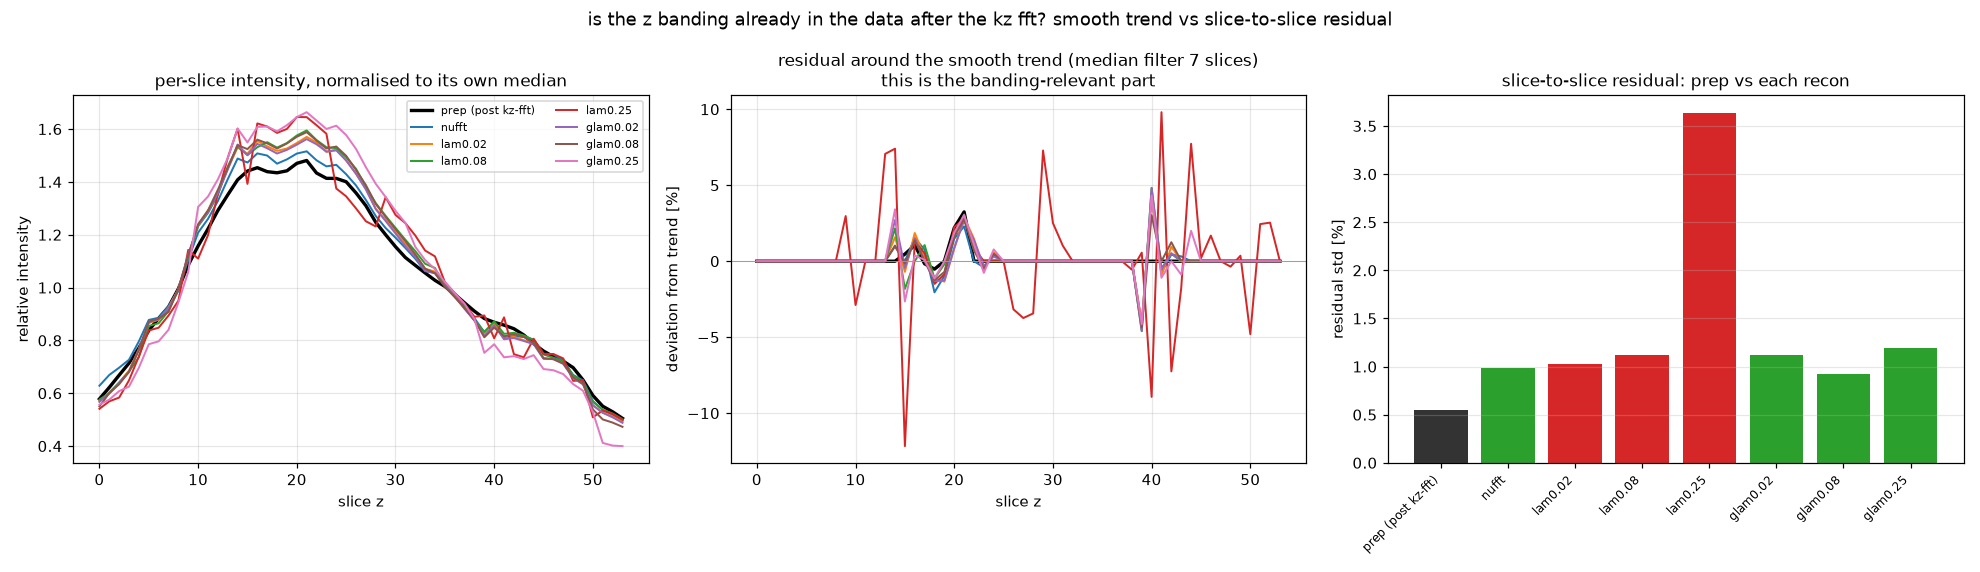

Values plotted in this chart, from the file beside it:
z, prep (post kz-fft), nufft, lam0.02, lam0.08, lam0.25, glam0.02, glam0.08, glam0.25, b1_den_median
0.000000000000000000e+00, 1.212738970934879035e-05, 6.794861747039249167e-06, 1.118095860874745995e-05, 1.101135057979263365e-05, 9.655605936131905764e-06, 1.116944895329652354e-05, 1.055154461937490851e-05, 9.933559340424835682e-06, 1.208874940872192383e+00
1.000000000000000000e+00, 1.304218676523305476e-05, 7.235532848426373675e-06, 1.183233234769431874e-05, 1.148625142377568409e-05, 1.016157239064341411e-05, 1.179727951239328831e-05, 1.151227115769870579e-05, 1.027140024234540761e-05, 1.265654087066650391e+00
2.000000000000000000e+00, 1.401564713887637481e-05, 7.532882591476663947e-06, 1.255417828360805288e-05, 1.225194137077778578e-05, 1.041561154124792665e-05, 1.256526502402266487e-05, 1.216155942529439926e-05, 1.084745599655434489e-05, 1.301608324050903320e+00
3.000000000000000000e+00, 1.497514949733158574e-05, 7.858337994548492134e-06, 1.345005421171663329e-05, 1.304411125602200627e-05, 1.158175837190356106e-05, 1.340586368314689025e-05, 1.306208014284493402e-05, 1.114968563342699781e-05, 1.288252592086791992e+00
4.000000000000000000e+00, 1.617499947315081954e-05, 8.611912562628276646e-06, 1.504459942225366831e-05, 1.409106425853678957e-05, 1.320489900535903871e-05, 1.509249705122783780e-05, 1.464680735807633027e-05, 1.242852704308461398e-05, 1.221902012825012207e+00
5.000000000000000000e+00, 1.756339770508930087e-05, 9.486464477959088981e-06, 1.697012339718639851e-05, 1.634137697692494839e-05, 1.494680873292963952e-05, 1.709884236333891749e-05, 1.670766869210638106e-05, 1.401042391080409288e-05, 1.143988847732543945e+00
6.000000000000000000e+00, 1.852949935710057616e-05, 9.575533113093115389e-06, 1.722161505313124508e-05, 1.653550498303957283e-05, 1.513377173978369683e-05, 1.733883254928514361e-05, 1.692083424131851643e-05, 1.420600165147334337e-05, 1.246981859207153320e+00
7.000000000000000000e+00, 1.942350536410231143e-05, 1.005868307402124628e-05, 1.809474451874848455e-05, 1.741772393870633096e-05, 1.595461799297481775e-05, 1.814620009099598974e-05, 1.741114101605489850e-05, 1.498341862316010520e-05, 1.237193465232849121e+00
8.000000000000000000e+00, 2.087247958115767688e-05, 1.068915298674255610e-05, 1.949435500137042254e-05, 1.895485002023633569e-05, 1.695257014944218099e-05, 1.957540371222421527e-05, 1.910809623950626701e-05, 1.683600567048415542e-05, 1.231348514556884766e+00
9.000000000000000000e+00, 2.275676160934381187e-05, 1.195975710288621485e-05, 2.197282810811884701e-05, 2.131496330548543483e-05, 2.038823731709271669e-05, 2.215298809460364282e-05, 2.150695945601910353e-05, 1.889127815957181156e-05, 1.148476362228393555e+00
1.000000000000000000e+01, 2.427335493848659098e-05, 1.305661044170847163e-05, 2.425911407044623047e-05, 2.356010554649401456e-05, 1.979980697797145694e-05, 2.432972723909188062e-05, 2.376959673711098731e-05, 2.327992297068703920e-05, 1.102408885955810547e+00
1.100000000000000000e+01, 2.562342524470295757e-05, 1.361929116683313623e-05, 2.533143560867756605e-05, 2.451928048685658723e-05, 2.138100535375997424e-05, 2.531578502384945750e-05, 2.477203452144749463e-05, 2.397885327809490263e-05, 1.132513046264648438e+00
1.200000000000000000e+01, 2.708447937038727105e-05, 1.435057492926716805e-05, 2.655862408573739231e-05, 2.581406442914158106e-05, 2.416740062471944839e-05, 2.674235656741075218e-05, 2.627258982101920992e-05, 2.513691651984117925e-05, 1.133565425872802734e+00
1.300000000000000000e+01, 2.832206700986716896e-05, 1.524188064649933949e-05, 2.840350862243212759e-05, 2.786950608424376696e-05, 2.660358586581423879e-05, 2.848750409611966461e-05, 2.786263939924538136e-05, 2.657446930243168026e-05, 1.109803199768066406e+00
1.400000000000000000e+01, 2.951881833723746240e-05, 1.609112950973212719e-05, 3.000648757733870298e-05, 2.932858478743582964e-05, 2.857391882571391761e-05, 3.035294685105327517e-05, 2.951052556454669684e-05, 2.857316394511144608e-05, 1.076972603797912598e+00
1.500000000000000000e+01, 3.021764860022813082e-05, 1.592732587596401572e-05, 2.954078263428527862e-05, 2.870992830139584839e-05, 2.484871765773277730e-05, 2.955233503598719835e-05, 2.922604289778973907e-05, 2.762892836472019553e-05, 1.137473583221435547e+00
1.600000000000000000e+01, 3.048272083105985075e-05, 1.630115730222314596e-05, 3.048004145966842771e-05, 2.927505192928947508e-05, 2.893368582590483129e-05, 3.040151204913854599e-05, 2.991234578075818717e-05, 2.868064439098816365e-05, 1.088979482650756836e+00
1.700000000000000000e+01, 3.016570008185226470e-05, 1.621333103685174137e-05, 3.008685780514497310e-05, 2.963957558677066118e-05, 2.872138247766997665e-05, 3.007637496921233833e-05, 2.964186751341912895e-05, 2.870631396945100278e-05, 1.083645582199096680e+00
1.800000000000000000e+01, 3.007733175763860345e-05, 1.588131272001191974e-05, 2.974925519083626568e-05, 2.924414729932323098e-05, 2.829227196343708783e-05, 2.968190528918057680e-05, 2.926905290223658085e-05, 2.838094223989173770e-05, 1.102422952651977539e+00
1.900000000000000000e+01, 3.023482167918700725e-05, 1.605654142622370273e-05, 2.992524605360813439e-05, 2.958101504191290587e-05, 2.856155151675920933e-05, 2.995533941430039704e-05, 2.963366387120913714e-05, 2.879940984712447971e-05, 1.092124462127685547e+00
2.000000000000000000e+01, 3.082677721977233887e-05, 1.629420512472279370e-05, 3.033295797649770975e-05, 3.012308116012718529e-05, 2.936640339612495154e-05, 3.034085057151969522e-05, 3.011956141563132405e-05, 2.934279291366692632e-05, 1.079747200012207031e+00
2.100000000000000000e+01, 3.105317591689527035e-05, 1.638619505683891475e-05, 3.078876034123823047e-05, 3.048977850994560868e-05, 2.935717384389135987e-05, 3.075779022765345871e-05, 3.045398079848382622e-05, 2.967539512610528618e-05, 1.069668292999267578e+00
2.200000000000000000e+01, 3.005897815455682576e-05, 1.601869371370412409e-05, 3.036886846530251205e-05, 2.979096097988076508e-05, 2.881127147702500224e-05, 3.037033820874057710e-05, 2.984348975587636232e-05, 2.911239789682440460e-05, 1.065568566322326660e+00
2.300000000000000000e+01, 2.963770202768500894e-05, 1.577008697495330125e-05, 2.968067929032258689e-05, 2.927350942627526820e-05, 2.823546492436435074e-05, 2.982501246151514351e-05, 2.926566412497777492e-05, 2.854277045116759837e-05, 1.074540376663208008e+00
2.400000000000000000e+01, 2.963066253869328648e-05, 1.583392986503895372e-05, 2.985108949360437691e-05, 2.921172745118383318e-05, 2.453569504723418504e-05, 2.991608926095068455e-05, 2.941126876976341009e-05, 2.876350299629848450e-05, 1.060021996498107910e+00
2.500000000000000000e+01, 2.936623241112101823e-05, 1.544893530081026256e-05, 2.905401379393879324e-05, 2.856074206647463143e-05, 2.400761331955436617e-05, 2.916188896051608026e-05, 2.873972152883652598e-05, 2.813129140122327954e-05, 1.081057071685791016e+00
2.600000000000000000e+01, 2.847857649612706155e-05, 1.499035352026112378e-05, 2.805600888677872717e-05, 2.770901119220070541e-05, 2.319164195796474814e-05, 2.817300628521479666e-05, 2.770898936432786286e-05, 2.719438816711772233e-05, 1.088072299957275391e+00
2.700000000000000000e+01, 2.746765130723360926e-05, 1.439476636733161286e-05, 2.696671253943350166e-05, 2.641169157868716866e-05, 2.232404222013428807e-05, 2.699485594348516315e-05, 2.661225335032213479e-05, 2.596167541923932731e-05, 1.094197988510131836e+00
2.800000000000000000e+01, 2.614779077703133225e-05, 1.373943996441084892e-05, 2.544624112488236278e-05, 2.522932300053071231e-05, 2.197332105424720794e-05, 2.553801095928065479e-05, 2.523381954233627766e-05, 2.483994103386066854e-05, 1.105703353881835938e+00
2.900000000000000000e+01, 2.516014683351386338e-05, 1.324743789155036211e-05, 2.464411227265372872e-05, 2.430874701531138271e-05, 2.395057344983797520e-05, 2.465055877109989524e-05, 2.431149187032133341e-05, 2.394959665252827108e-05, 1.104694485664367676e+00
3.000000000000000000e+01, 2.421267890895251185e-05, 1.285309826926095411e-05, 2.370861875533591956e-05, 2.343901724088937044e-05, 2.275506631121970713e-05, 2.372490234847646207e-05, 2.340022365387994796e-05, 2.301803942827973515e-05, 1.105655670166015625e+00
3.100000000000000000e+01, 2.335393583052791655e-05, 1.243215501744998619e-05, 2.286025846842676401e-05, 2.257947562611661851e-05, 2.219783345935866237e-05, 2.277421481267083436e-05, 2.254863466077949852e-05, 2.220087299065198749e-05, 1.112936139106750488e+00
3.200000000000000000e+01, 2.273635982419364154e-05, 1.199380585603648797e-05, 2.203504118369892240e-05, 2.175960253225639462e-05, 2.136705552402418107e-05, 2.197000867454335093e-05, 2.159101131837815046e-05, 2.059522012132219970e-05, 1.131612539291381836e+00
3.300000000000000000e+01, 2.212712206528522074e-05, 1.147958664660109207e-05, 2.100088568113278598e-05, 2.084472907881718129e-05, 2.034700082731433213e-05, 2.094808587571606040e-05, 2.054751348623540252e-05, 1.969599725271109492e-05, 1.175572395324707031e+00
3.400000000000000000e+01, 2.154333196813240647e-05, 1.141932716564042494e-05, 2.078932084259577096e-05, 2.053436219284776598e-05, 1.995159618672914803e-05, 2.074839903798419982e-05, 2.021898581006098539e-05, 1.908207377709913999e-05, 1.135572552680969238e+00
3.500000000000000000e+01, 2.106117244693450630e-05, 1.093164519261335954e-05, 1.971610799955669791e-05, 1.928074379975441843e-05, 1.821598198148421943e-05, 1.980528213607612997e-05, 1.924001117004081607e-05, 1.820483703340869397e-05, 1.195684432983398438e+00
3.600000000000000000e+01, 2.043372478510718793e-05, 1.057033205142943189e-05, 1.900416282296646386e-05, 1.849546970333904028e-05, 1.747300120769068599e-05, 1.905337194330058992e-05, 1.847588282544165850e-05, 1.746447378536686301e-05, 1.229909181594848633e+00
3.700000000000000000e+01, 1.975503801077138633e-05, 1.008302660920890048e-05, 1.809684545150958002e-05, 1.766684181347955018e-05, 1.673594124440569431e-05, 1.810060530260670930e-05, 1.767791400197893381e-05, 1.674033410381525755e-05, 1.256448030471801758e+00
3.800000000000000000e+01, 1.909255479404237121e-05, 9.556680197420064360e-06, 1.719588908599689603e-05, 1.673489350650925189e-05, 1.586929647601209581e-05, 1.723188324831426144e-05, 1.682896618149243295e-05, 1.571230859553907067e-05, 1.285621166229248047e+00
3.900000000000000000e+01, 1.851341585279442370e-05, 8.984370651887729764e-06, 1.620824696146883070e-05, 1.590960891917347908e-05, 1.595851244928780943e-05, 1.609497485333122313e-05, 1.556392635393422097e-05, 1.342890027444809675e-05, 1.356434583663940430e+00
4.000000000000000000e+01, 1.821184559958055615e-05, 9.370845873490907252e-06, 1.689344571786932647e-05, 1.667735705268569291e-05, 1.441866334062069654e-05, 1.687030635366681963e-05, 1.627456549613270909e-05, 1.400937162543414161e-05, 1.204868435859680176e+00
4.100000000000000000e+01, 1.798812263587024063e-05, 8.759696356719359756e-06, 1.580091156938578933e-05, 1.576907197886612266e-05, 1.583289849804714322e-05, 1.584169694979209453e-05, 1.564357989991549402e-05, 1.312634776695631444e-05, 1.331116676330566406e+00
4.200000000000000000e+01, 1.770030939951539040e-05, 8.826942575979046524e-06, 1.595271533005870879e-05, 1.584538586030248553e-05, 1.334371063421713188e-05, 1.592597982380539179e-05, 1.579505442350637168e-05, 1.320389765169238672e-05, 1.268450260162353516e+00
4.300000000000000000e+01, 1.720287764328531921e-05, 8.787476872385013849e-06, 1.569517007737886161e-05, 1.565770435263402760e-05, 1.313343000219902024e-05, 1.570986387378070503e-05, 1.559987867949530482e-05, 1.301055726798949763e-05, 1.235780954360961914e+00
4.400000000000000000e+01, 1.651904676691628993e-05, 8.684562999405898154e-06, 1.548327418277040124e-05, 1.532933492853771895e-05, 1.438690833310829476e-05, 1.547265856061130762e-05, 1.514464020146988332e-05, 1.327085101365810260e-05, 1.189817667007446289e+00
4.500000000000000000e+01, 1.592855551280081272e-05, 8.101634193735662848e-06, 1.435188096365891397e-05, 1.427216193405911326e-05, 1.336960485787130892e-05, 1.438104936823947355e-05, 1.404596878273878247e-05, 1.233486455021193251e-05, 1.268961548805236816e+00
4.600000000000000000e+01, 1.548866566736251116e-05, 8.078563041635788977e-06, 1.431878445146139711e-05, 1.404660270054591820e-05, 1.335467641183640808e-05, 1.435700050933519378e-05, 1.397813684889115393e-05, 1.225475443789036945e-05, 1.208660840988159180e+00
4.700000000000000000e+01, 1.512675498815951869e-05, 7.819920938345603645e-06, 1.401222380081890151e-05, 1.379889272357104346e-05, 1.305801924900151789e-05, 1.399974826199468225e-05, 1.367055574519326910e-05, 1.199329744849819690e-05, 1.219484090805053711e+00
4.800000000000000000e+01, 1.461211195419309661e-05, 7.233350970636820421e-06, 1.293094828724861145e-05, 1.276374587177997455e-05, 1.154250185209093615e-05, 1.295052243222016841e-05, 1.265477203560294583e-05, 1.131879616877995431e-05, 1.335356116294860840e+00
4.900000000000000000e+01, 1.363631417916622013e-05, 7.013353297224966809e-06, 1.245428848051233217e-05, 1.231877922691637650e-05, 1.158406939794076607e-05, 1.247064119525020942e-05, 1.220658123202156276e-05, 1.087211148842470720e-05, 1.250546097755432129e+00
5.000000000000000000e+01, 1.240110213984735310e-05, 6.166728326206794009e-06, 1.086562042473815382e-05, 1.084784526028670371e-05, 9.081954885914456099e-06, 1.092005186364986002e-05, 1.032650015986291692e-05, 9.424023119208868593e-06, 1.342536687850952148e+00
5.100000000000000000e+01, 1.154978053818922490e-05, 5.801007318950723857e-06, 1.032952422974631190e-05, 1.028338920150417835e-05, 9.539930033497512341e-06, 1.035299646900966763e-05, 9.605042578186839819e-06, 7.347294740611687303e-06, 1.289163470268249512e+00
5.200000000000000000e+01, 1.110878110921476036e-05, 5.603539648291189224e-06, 1.003702982416143641e-05, 1.000461361400084570e-05, 9.312484507972840220e-06, 1.001856253424193710e-05, 9.374678484164178371e-06, 7.167035164457047358e-06, 1.263521909713745117e+00
5.300000000000000000e+01, 1.058796078723389655e-05, 5.368645361158996820e-06, 9.656542715674731880e-06, 9.590648915036581457e-06, 8.920551408664323390e-06, 9.610576853447128087e-06, 9.067929568118415773e-06, 7.132115570129826665e-06, 1.249723911285400391e+00
